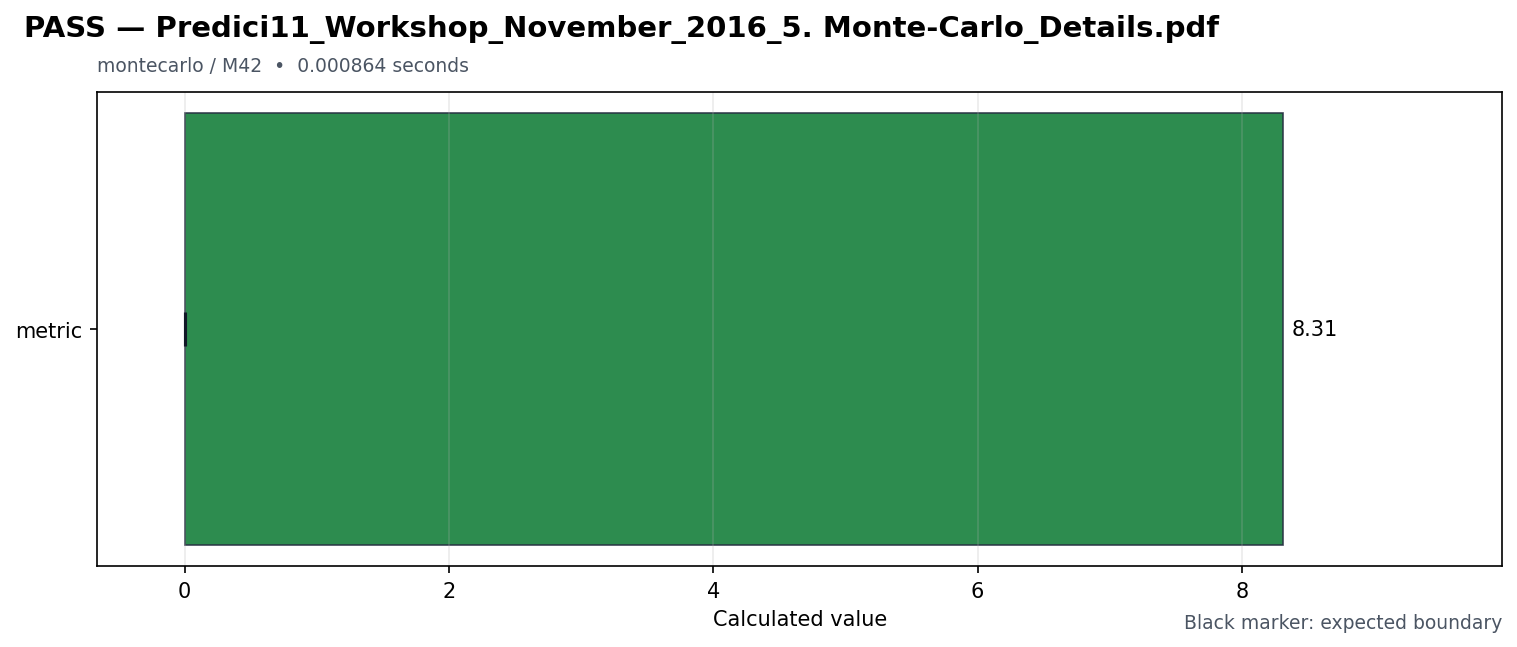

The table this chart was drawn from, first rows:
id, source_pdf, title, feature, milestone, status, duration_seconds, metrics, expected, reason, requires, speed
predici11_workshop_november_2016_5_monte…, Predici11_Workshop_November_2016_5. Mont…, Predici11_Workshop_November_2016_5. Mont…, montecarlo, M42, PASS, 0.000864, {"metric": 8.31}, {"metric": {"maximum": null, "minimum": …, , [], fast
